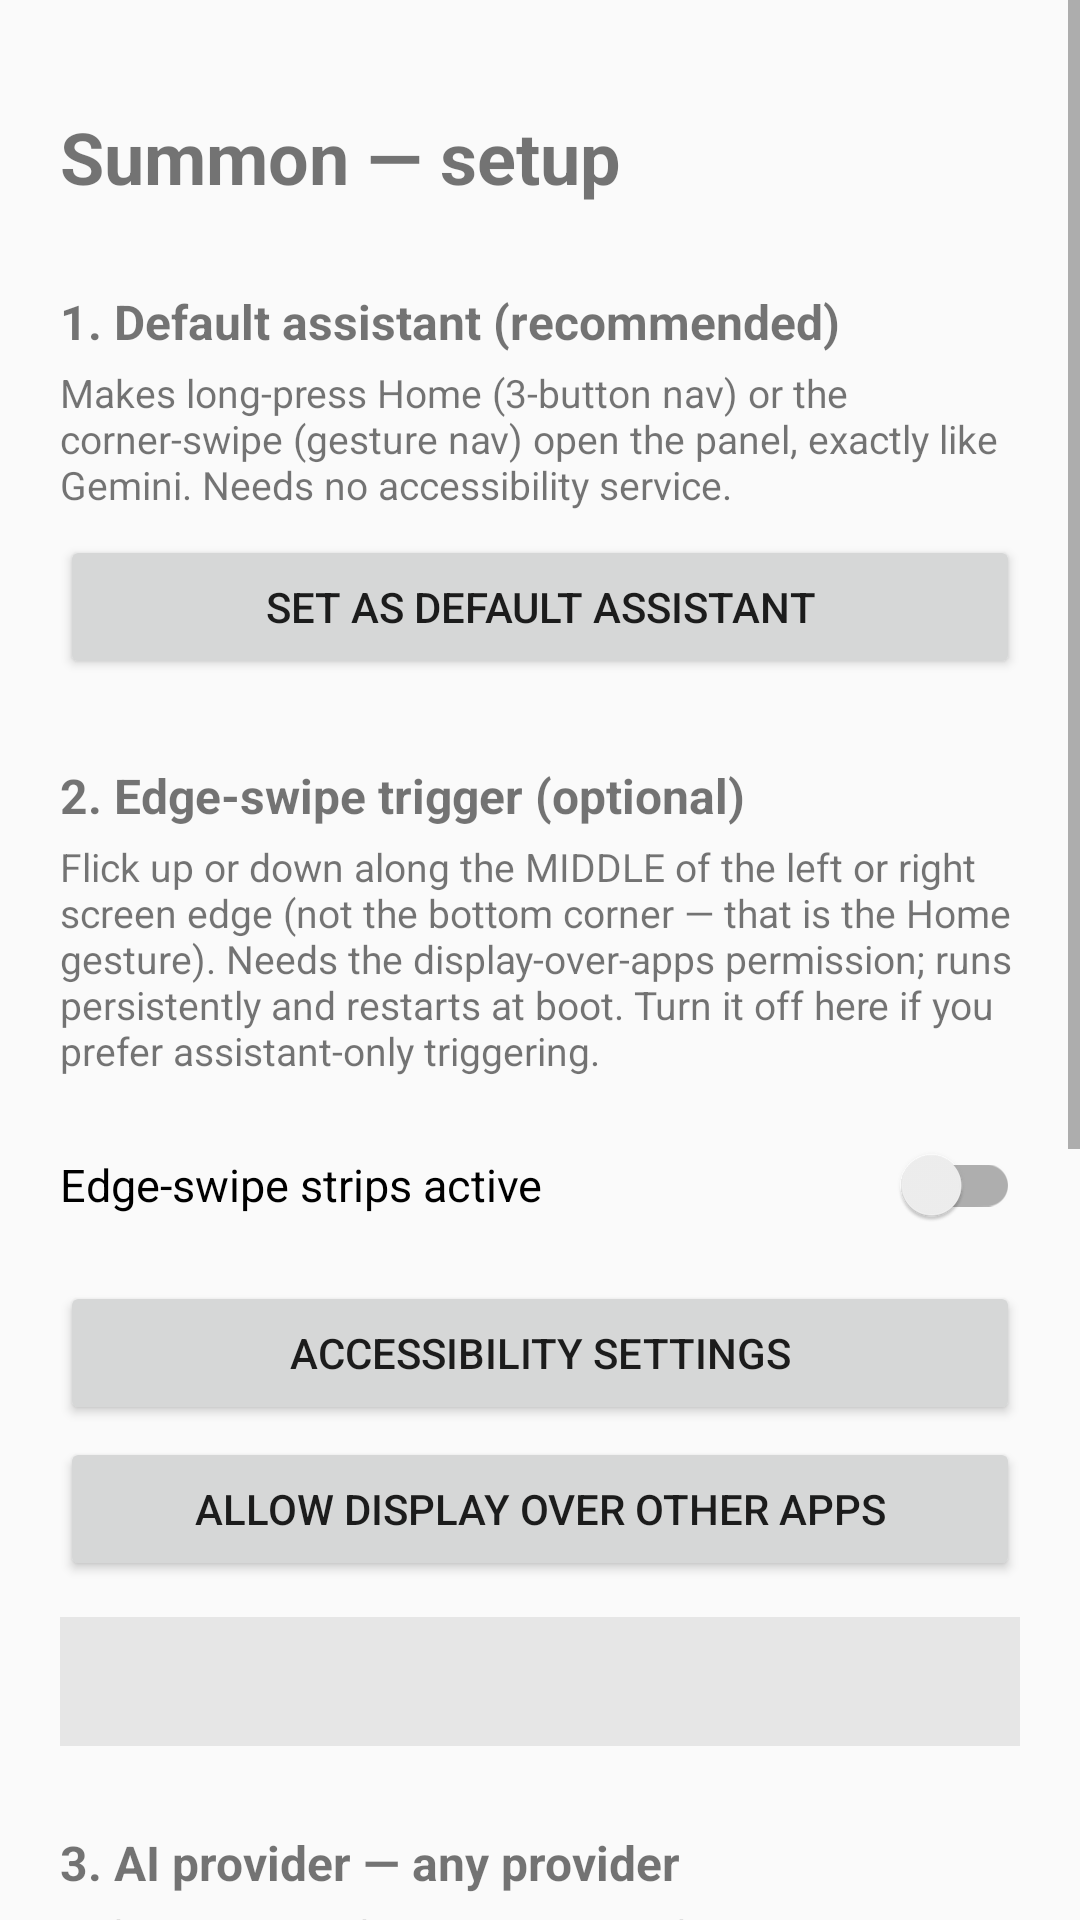

Reconstruct the res/layout file that produces this screen, plus the resources it refers to.
<!-- AndroidManifest.xml: application theme Theme.Summon -->
<!-- res/layout/activity_main.xml -->
<?xml version="1.0" encoding="utf-8"?>
<ScrollView xmlns:android="http://schemas.android.com/apk/res/android"
    android:layout_width="match_parent"
    android:layout_height="match_parent"
    android:fillViewport="true">

    <LinearLayout
        android:layout_width="match_parent"
        android:layout_height="wrap_content"
        android:orientation="vertical"
        android:padding="20dp">

        <TextView
            android:layout_width="wrap_content"
            android:layout_height="wrap_content"
            android:layout_marginTop="16dp"
            android:text="@string/title_main"
            android:textSize="24sp"
            android:textStyle="bold" />

        
        <TextView
            android:layout_width="match_parent"
            android:layout_height="wrap_content"
            android:layout_marginTop="28dp"
            android:text="@string/section_assistant"
            android:textSize="16sp"
            android:textStyle="bold" />

        <TextView
            android:layout_width="match_parent"
            android:layout_height="wrap_content"
            android:layout_marginTop="4dp"
            android:text="@string/section_assistant_hint"
            android:textSize="13sp" />

        <Button
            android:id="@+id/btnAssistant"
            android:layout_width="match_parent"
            android:layout_height="wrap_content"
            android:layout_marginTop="8dp"
            android:text="@string/btn_assistant" />

        
        <TextView
            android:layout_width="match_parent"
            android:layout_height="wrap_content"
            android:layout_marginTop="28dp"
            android:text="@string/section_triggers"
            android:textSize="16sp"
            android:textStyle="bold" />

        <TextView
            android:layout_width="match_parent"
            android:layout_height="wrap_content"
            android:layout_marginTop="4dp"
            android:text="@string/section_triggers_hint"
            android:textSize="13sp" />

        <androidx.appcompat.widget.SwitchCompat
            android:id="@+id/edgeToggle"
            android:layout_width="match_parent"
            android:layout_height="wrap_content"
            android:layout_marginTop="12dp"
            android:minHeight="48dp"
            android:text="@string/edge_toggle_label"
            android:textSize="15sp" />

        <Button
            android:id="@+id/btnAccessibility"
            android:layout_width="match_parent"
            android:layout_height="wrap_content"
            android:layout_marginTop="8dp"
            android:text="@string/btn_accessibility" />

        <Button
            android:id="@+id/btnOverlay"
            android:layout_width="match_parent"
            android:layout_height="wrap_content"
            android:layout_marginTop="4dp"
            android:text="@string/btn_overlay" />

        <TextView
            android:id="@+id/statusView"
            android:layout_width="match_parent"
            android:layout_height="wrap_content"
            android:layout_marginTop="12dp"
            android:padding="12dp"
            android:background="#14000000"
            android:textSize="14sp" />

        
        <TextView
            android:layout_width="match_parent"
            android:layout_height="wrap_content"
            android:layout_marginTop="28dp"
            android:text="@string/section_ai"
            android:textSize="16sp"
            android:textStyle="bold" />

        <TextView
            android:layout_width="match_parent"
            android:layout_height="wrap_content"
            android:layout_marginTop="4dp"
            android:text="@string/section_ai_hint"
            android:textSize="13sp" />

        <TextView
            android:layout_width="match_parent"
            android:layout_height="wrap_content"
            android:layout_marginTop="16dp"
            android:text="@string/preset_label"
            android:textSize="12sp" />

        <Spinner
            android:id="@+id/presetSpinner"
            android:layout_width="match_parent"
            android:layout_height="wrap_content"
            android:minHeight="48dp" />

        <EditText
            android:id="@+id/baseUrlInput"
            android:layout_width="match_parent"
            android:layout_height="wrap_content"
            android:layout_marginTop="8dp"
            android:hint="@string/base_url_hint"
            android:inputType="textUri"
            android:minHeight="48dp" />

        <EditText
            android:id="@+id/modelInput"
            android:layout_width="match_parent"
            android:layout_height="wrap_content"
            android:layout_marginTop="4dp"
            android:hint="@string/model_hint"
            android:inputType="text"
            android:minHeight="48dp" />

        <EditText
            android:id="@+id/apiKeyInput"
            android:layout_width="match_parent"
            android:layout_height="wrap_content"
            android:layout_marginTop="4dp"
            android:hint="@string/api_key_hint"
            android:inputType="textPassword"
            android:minHeight="48dp" />

        <LinearLayout
            android:layout_width="match_parent"
            android:layout_height="wrap_content"
            android:layout_marginTop="12dp"
            android:orientation="horizontal">

            <Button
                android:id="@+id/saveBtn"
                android:layout_width="0dp"
                android:layout_height="wrap_content"
                android:layout_weight="1"
                android:text="@string/save" />

            <Button
                android:id="@+id/testBtn"
                android:layout_width="0dp"
                android:layout_height="wrap_content"
                android:layout_marginStart="8dp"
                android:layout_weight="1"
                android:text="@string/test" />
        </LinearLayout>

        <TextView
            android:id="@+id/testResult"
            android:layout_width="match_parent"
            android:layout_height="wrap_content"
            android:layout_marginTop="8dp"
            android:layout_marginBottom="24dp"
            android:textIsSelectable="true"
            android:textSize="13sp" />
    </LinearLayout>
</ScrollView>
<!-- resources referenced by this layout -->
<resources>
  <string name="api_key_hint">API key (stored encrypted)</string>
  <string name="base_url_hint">Base URL, e.g. https://api.openai.com/v1</string>
  <string name="btn_accessibility">Accessibility settings</string>
  <string name="btn_assistant">Set as default assistant</string>
  <string name="btn_overlay">Allow display over other apps</string>
  <string name="edge_toggle_label">Edge-swipe strips active</string>
  <string name="model_hint">Model name, e.g. gpt-4o-mini</string>
  <string name="preset_label">Provider preset</string>
  <string name="save">Save settings</string>
  <string name="section_ai">3. AI provider — any provider</string>
  <string name="section_ai_hint">Pick a preset or choose Custom and paste any OpenAI-compatible base URL (Groq, Together, Cerebras, local Ollama or LM Studio…) or a Gemini endpoint. The key is stored encrypted on this device.</string>
  <string name="section_assistant">1. Default assistant (recommended)</string>
  <string name="section_assistant_hint">Makes long-press Home (3-button nav) or the corner-swipe (gesture nav) open the panel, exactly like Gemini. Needs no accessibility service.</string>
  <string name="section_triggers">2. Edge-swipe trigger (optional)</string>
  <string name="section_triggers_hint">Flick up or down along the MIDDLE of the left or right screen edge (not the bottom corner — that is the Home gesture). Needs the display-over-apps permission; runs persistently and restarts at boot. Turn it off here if you prefer assistant-only triggering.</string>
  <string name="test">Test connection</string>
  <string name="title_main">Summon — setup</string>
  <style name="Theme.Summon" parent="Theme.AppCompat.DayNight.NoActionBar">
          <item name="android:statusBarColor">@color/black</item>
          <item name="colorAccent">@color/accent</item>
      </style>
  <color name="black">#FF000000</color>
  <color name="accent">#FF8AB4F8</color>
</resources>
